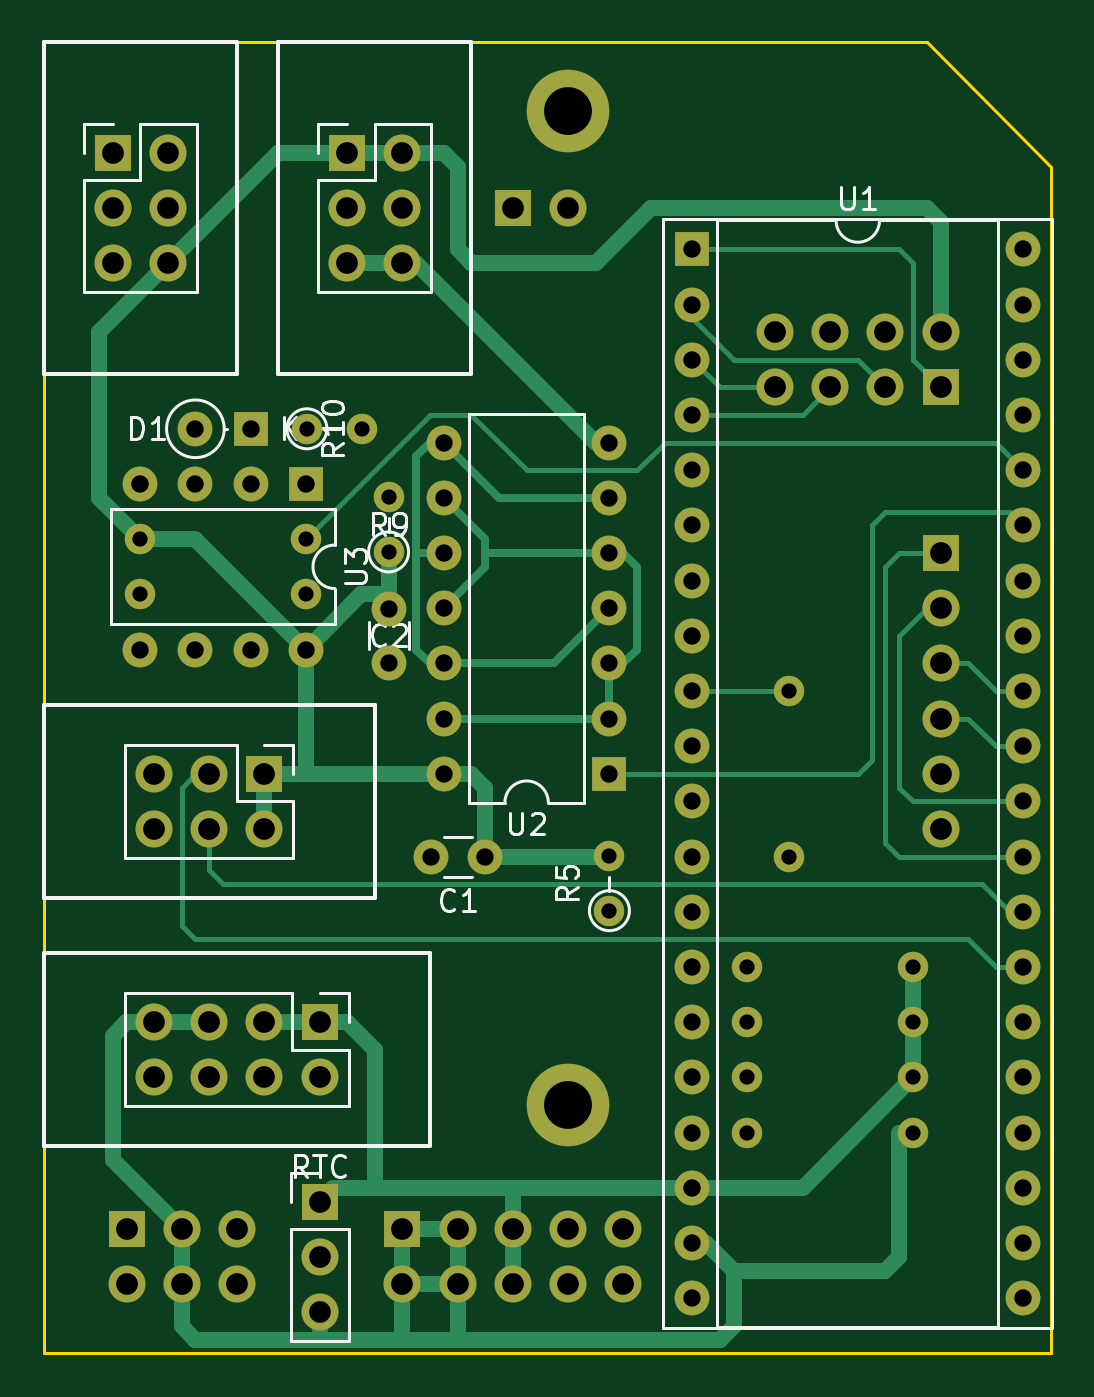
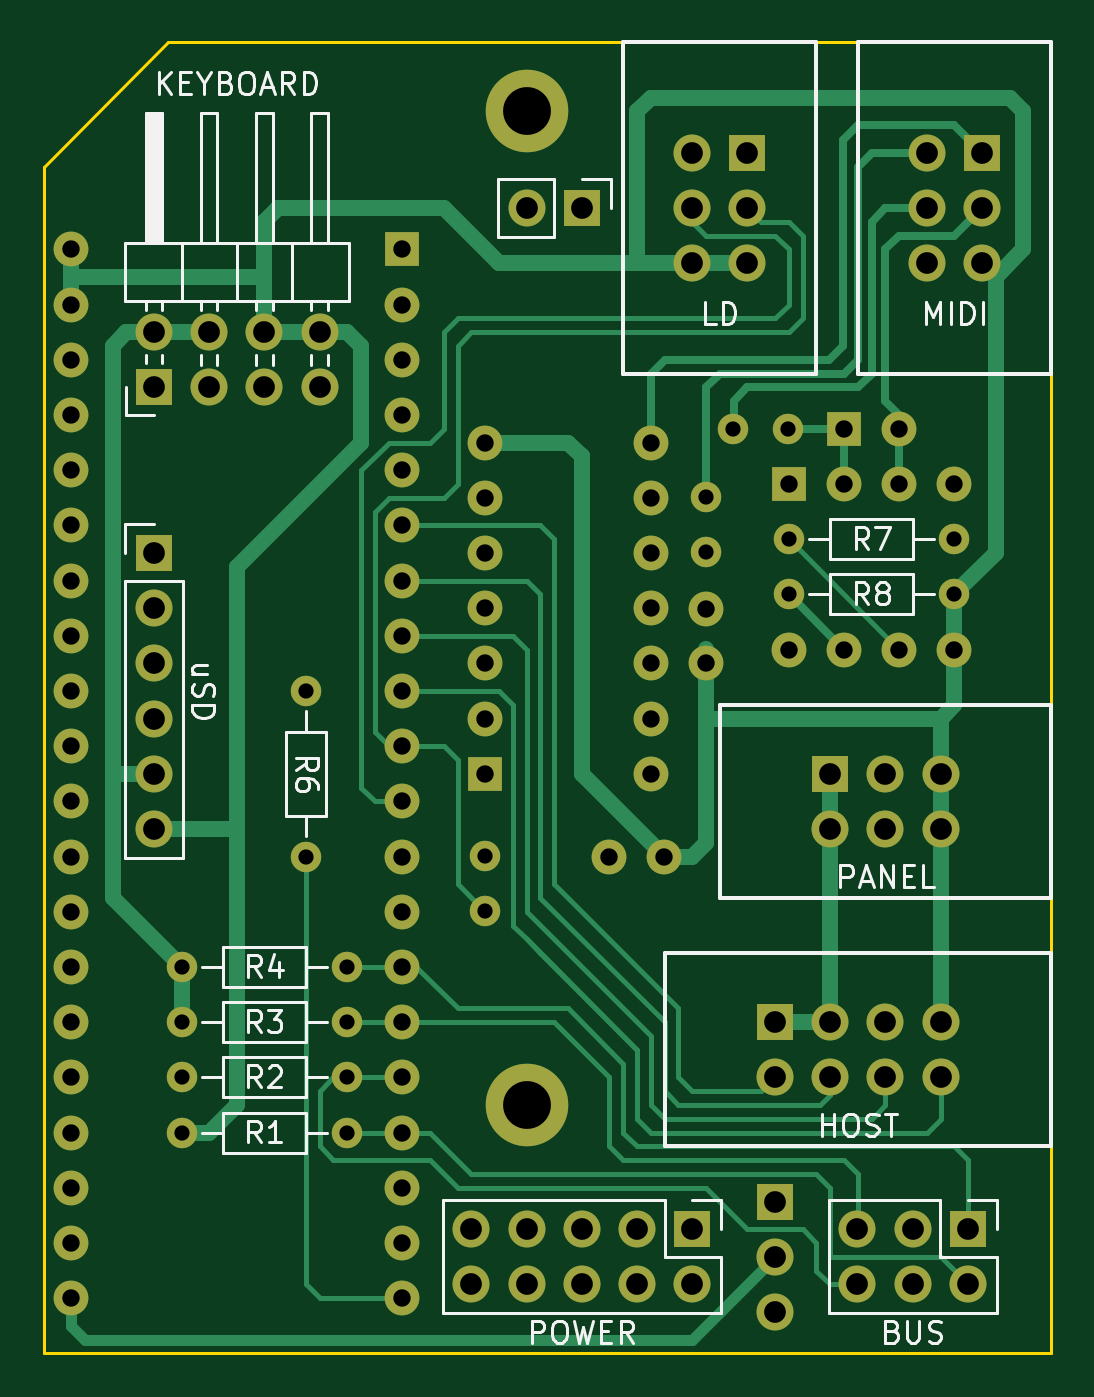
Circuit board: 11 layer files. Board 46.4 x 60.3 mm.
- bottom_copper: yatabaza-cpu-B_Cu.gbl (15451 bytes)
- bottom_mask: yatabaza-cpu-B_Mask.gbs (4587 bytes)
- paste: yatabaza-cpu-B_Paste.gbp (511 bytes)
- bottom_silk: yatabaza-cpu-B_Silkscreen.gbo (23478 bytes)
- outline: yatabaza-cpu-Edge_Cuts.gm1 (787 bytes)
- top_copper: yatabaza-cpu-F_Cu.gtl (12495 bytes)
- top_mask: yatabaza-cpu-F_Mask.gts (4587 bytes)
- paste: yatabaza-cpu-F_Paste.gtp (511 bytes)
- top_silk: yatabaza-cpu-F_Silkscreen.gto (15688 bytes)
- drill: yatabaza-cpu-NPTH.drl (300 bytes)
- drill: yatabaza-cpu-PTH.drl (2725 bytes)

=== bottom_copper: yatabaza-cpu-B_Cu.gbl (15451 bytes, source omitted) ===
=== bottom_mask: yatabaza-cpu-B_Mask.gbs ===
G04 #@! TF.GenerationSoftware,KiCad,Pcbnew,6.0.4+dfsg-1+b1*
G04 #@! TF.CreationDate,2022-04-24T01:07:45+03:00*
G04 #@! TF.ProjectId,yatabaza-cpu,79617461-6261-47a6-912d-6370752e6b69,rev?*
G04 #@! TF.SameCoordinates,Original*
G04 #@! TF.FileFunction,Soldermask,Bot*
G04 #@! TF.FilePolarity,Negative*
%FSLAX46Y46*%
G04 Gerber Fmt 4.6, Leading zero omitted, Abs format (unit mm)*
G04 Created by KiCad (PCBNEW 6.0.4+dfsg-1+b1) date 2022-04-24 01:07:45*
%MOMM*%
%LPD*%
G01*
G04 APERTURE LIST*
%ADD10C,1.600000*%
%ADD11C,3.800000*%
%ADD12R,1.700000X1.700000*%
%ADD13O,1.700000X1.700000*%
%ADD14C,1.400000*%
%ADD15O,1.400000X1.400000*%
%ADD16R,1.600000X1.600000*%
%ADD17O,1.600000X1.600000*%
G04 APERTURE END LIST*
D10*
X34925000Y-49530000D03*
X32425000Y-49530000D03*
X30480000Y-38120000D03*
X30480000Y-40620000D03*
D11*
X38735000Y-15240000D03*
X38735000Y-60960000D03*
D12*
X27305000Y-65405000D03*
D13*
X27305000Y-67945000D03*
X27305000Y-70485000D03*
D12*
X24765000Y-45720000D03*
D13*
X24765000Y-48260000D03*
X22225000Y-45720000D03*
X22225000Y-48260000D03*
X19685000Y-45720000D03*
X19685000Y-48260000D03*
D12*
X28575000Y-17145000D03*
D13*
X31115000Y-17145000D03*
X28575000Y-19685000D03*
X31115000Y-19685000D03*
X28575000Y-22225000D03*
X31115000Y-22225000D03*
D12*
X27305000Y-57150000D03*
D13*
X27305000Y-59690000D03*
X24765000Y-57150000D03*
X24765000Y-59690000D03*
X22225000Y-57150000D03*
X22225000Y-59690000D03*
X19685000Y-57150000D03*
X19685000Y-59690000D03*
D12*
X17780000Y-17145000D03*
D13*
X20320000Y-17145000D03*
X17780000Y-19685000D03*
X20320000Y-19685000D03*
X17780000Y-22225000D03*
X20320000Y-22225000D03*
D14*
X40640000Y-52020000D03*
D15*
X40640000Y-49480000D03*
D14*
X30480000Y-35510000D03*
D15*
X30480000Y-32970000D03*
D14*
X26720000Y-29845000D03*
D15*
X29260000Y-29845000D03*
D16*
X44450000Y-21590000D03*
D17*
X44450000Y-24130000D03*
X44450000Y-26670000D03*
X44450000Y-29210000D03*
X44450000Y-31750000D03*
X44450000Y-34290000D03*
X44450000Y-36830000D03*
X44450000Y-39370000D03*
X44450000Y-41910000D03*
X44450000Y-44450000D03*
X44450000Y-46990000D03*
X44450000Y-49530000D03*
X44450000Y-52070000D03*
X44450000Y-54610000D03*
X44450000Y-57150000D03*
X44450000Y-59690000D03*
X44450000Y-62230000D03*
X44450000Y-64770000D03*
X44450000Y-67310000D03*
X44450000Y-69850000D03*
X59690000Y-69850000D03*
X59690000Y-67310000D03*
X59690000Y-64770000D03*
X59690000Y-62230000D03*
X59690000Y-59690000D03*
X59690000Y-57150000D03*
X59690000Y-54610000D03*
X59690000Y-52070000D03*
X59690000Y-49530000D03*
X59690000Y-46990000D03*
X59690000Y-44450000D03*
X59690000Y-41910000D03*
X59690000Y-39370000D03*
X59690000Y-36830000D03*
X59690000Y-34290000D03*
X59690000Y-31750000D03*
X59690000Y-29210000D03*
X59690000Y-26670000D03*
X59690000Y-24130000D03*
X59690000Y-21590000D03*
D16*
X40640000Y-45720000D03*
D17*
X40640000Y-43180000D03*
X40640000Y-40640000D03*
X40640000Y-38100000D03*
X40640000Y-35560000D03*
X40640000Y-33020000D03*
X40640000Y-30480000D03*
X33020000Y-30480000D03*
X33020000Y-33020000D03*
X33020000Y-35560000D03*
X33020000Y-38100000D03*
X33020000Y-40640000D03*
X33020000Y-43180000D03*
X33020000Y-45720000D03*
D16*
X26670000Y-32385000D03*
D17*
X24130000Y-32385000D03*
X21590000Y-32385000D03*
X19050000Y-32385000D03*
X19050000Y-40005000D03*
X21590000Y-40005000D03*
X24130000Y-40005000D03*
X26670000Y-40005000D03*
D16*
X24130000Y-29845000D03*
D17*
X21590000Y-29845000D03*
D12*
X18430000Y-66670000D03*
D13*
X18430000Y-69210000D03*
X20970000Y-66670000D03*
X20970000Y-69210000D03*
X23510000Y-66670000D03*
X23510000Y-69210000D03*
D12*
X31115000Y-66675000D03*
D13*
X31115000Y-69215000D03*
X33655000Y-66675000D03*
X33655000Y-69215000D03*
X36195000Y-66675000D03*
X36195000Y-69215000D03*
X38735000Y-66675000D03*
X38735000Y-69215000D03*
X41275000Y-66675000D03*
X41275000Y-69215000D03*
D12*
X36195000Y-19685000D03*
D13*
X38735000Y-19685000D03*
D12*
X55880000Y-35560000D03*
D13*
X55880000Y-38100000D03*
X55880000Y-40640000D03*
X55880000Y-43180000D03*
X55880000Y-45720000D03*
X55880000Y-48260000D03*
D12*
X55880000Y-27940000D03*
D13*
X55880000Y-25400000D03*
X53340000Y-27940000D03*
X53340000Y-25400000D03*
X50800000Y-27940000D03*
X50800000Y-25400000D03*
X48260000Y-27940000D03*
X48260000Y-25400000D03*
D14*
X19050000Y-34925000D03*
D15*
X26670000Y-34925000D03*
D14*
X19050000Y-37465000D03*
D15*
X26670000Y-37465000D03*
D14*
X48895000Y-41910000D03*
D15*
X48895000Y-49530000D03*
D14*
X46990000Y-59690000D03*
D15*
X54610000Y-59690000D03*
D14*
X54610000Y-62230000D03*
D15*
X46990000Y-62230000D03*
D14*
X46990000Y-57150000D03*
D15*
X54610000Y-57150000D03*
D14*
X46990000Y-54610000D03*
D15*
X54610000Y-54610000D03*
M02*

=== paste: yatabaza-cpu-B_Paste.gbp ===
G04 #@! TF.GenerationSoftware,KiCad,Pcbnew,6.0.4+dfsg-1+b1*
G04 #@! TF.CreationDate,2022-04-24T01:07:45+03:00*
G04 #@! TF.ProjectId,yatabaza-cpu,79617461-6261-47a6-912d-6370752e6b69,rev?*
G04 #@! TF.SameCoordinates,Original*
G04 #@! TF.FileFunction,Paste,Bot*
G04 #@! TF.FilePolarity,Positive*
%FSLAX46Y46*%
G04 Gerber Fmt 4.6, Leading zero omitted, Abs format (unit mm)*
G04 Created by KiCad (PCBNEW 6.0.4+dfsg-1+b1) date 2022-04-24 01:07:45*
%MOMM*%
%LPD*%
G01*
G04 APERTURE LIST*
G04 APERTURE END LIST*
M02*

=== bottom_silk: yatabaza-cpu-B_Silkscreen.gbo (23478 bytes, source omitted) ===
=== outline: yatabaza-cpu-Edge_Cuts.gm1 ===
G04 #@! TF.GenerationSoftware,KiCad,Pcbnew,6.0.4+dfsg-1+b1*
G04 #@! TF.CreationDate,2022-04-24T01:07:45+03:00*
G04 #@! TF.ProjectId,yatabaza-cpu,79617461-6261-47a6-912d-6370752e6b69,rev?*
G04 #@! TF.SameCoordinates,Original*
G04 #@! TF.FileFunction,Profile,NP*
%FSLAX46Y46*%
G04 Gerber Fmt 4.6, Leading zero omitted, Abs format (unit mm)*
G04 Created by KiCad (PCBNEW 6.0.4+dfsg-1+b1) date 2022-04-24 01:07:45*
%MOMM*%
%LPD*%
G01*
G04 APERTURE LIST*
G04 #@! TA.AperFunction,Profile*
%ADD10C,0.150000*%
G04 #@! TD*
G04 APERTURE END LIST*
D10*
X60960000Y-17780000D02*
X60960000Y-72390000D01*
X60960000Y-72390000D02*
X14605000Y-72390000D01*
X14605000Y-12065000D02*
X55245000Y-12065000D01*
X55245000Y-12065000D02*
X60960000Y-17780000D01*
X14605000Y-72390000D02*
X14605000Y-12065000D01*
M02*

=== top_copper: yatabaza-cpu-F_Cu.gtl (12495 bytes, source omitted) ===
=== top_mask: yatabaza-cpu-F_Mask.gts ===
G04 #@! TF.GenerationSoftware,KiCad,Pcbnew,6.0.4+dfsg-1+b1*
G04 #@! TF.CreationDate,2022-04-24T01:07:45+03:00*
G04 #@! TF.ProjectId,yatabaza-cpu,79617461-6261-47a6-912d-6370752e6b69,rev?*
G04 #@! TF.SameCoordinates,Original*
G04 #@! TF.FileFunction,Soldermask,Top*
G04 #@! TF.FilePolarity,Negative*
%FSLAX46Y46*%
G04 Gerber Fmt 4.6, Leading zero omitted, Abs format (unit mm)*
G04 Created by KiCad (PCBNEW 6.0.4+dfsg-1+b1) date 2022-04-24 01:07:45*
%MOMM*%
%LPD*%
G01*
G04 APERTURE LIST*
%ADD10C,1.600000*%
%ADD11C,3.800000*%
%ADD12R,1.700000X1.700000*%
%ADD13O,1.700000X1.700000*%
%ADD14C,1.400000*%
%ADD15O,1.400000X1.400000*%
%ADD16R,1.600000X1.600000*%
%ADD17O,1.600000X1.600000*%
G04 APERTURE END LIST*
D10*
X34925000Y-49530000D03*
X32425000Y-49530000D03*
X30480000Y-38120000D03*
X30480000Y-40620000D03*
D11*
X38735000Y-15240000D03*
X38735000Y-60960000D03*
D12*
X27305000Y-65405000D03*
D13*
X27305000Y-67945000D03*
X27305000Y-70485000D03*
D12*
X24765000Y-45720000D03*
D13*
X24765000Y-48260000D03*
X22225000Y-45720000D03*
X22225000Y-48260000D03*
X19685000Y-45720000D03*
X19685000Y-48260000D03*
D12*
X28575000Y-17145000D03*
D13*
X31115000Y-17145000D03*
X28575000Y-19685000D03*
X31115000Y-19685000D03*
X28575000Y-22225000D03*
X31115000Y-22225000D03*
D12*
X27305000Y-57150000D03*
D13*
X27305000Y-59690000D03*
X24765000Y-57150000D03*
X24765000Y-59690000D03*
X22225000Y-57150000D03*
X22225000Y-59690000D03*
X19685000Y-57150000D03*
X19685000Y-59690000D03*
D12*
X17780000Y-17145000D03*
D13*
X20320000Y-17145000D03*
X17780000Y-19685000D03*
X20320000Y-19685000D03*
X17780000Y-22225000D03*
X20320000Y-22225000D03*
D14*
X40640000Y-52020000D03*
D15*
X40640000Y-49480000D03*
D14*
X30480000Y-35510000D03*
D15*
X30480000Y-32970000D03*
D14*
X26720000Y-29845000D03*
D15*
X29260000Y-29845000D03*
D16*
X44450000Y-21590000D03*
D17*
X44450000Y-24130000D03*
X44450000Y-26670000D03*
X44450000Y-29210000D03*
X44450000Y-31750000D03*
X44450000Y-34290000D03*
X44450000Y-36830000D03*
X44450000Y-39370000D03*
X44450000Y-41910000D03*
X44450000Y-44450000D03*
X44450000Y-46990000D03*
X44450000Y-49530000D03*
X44450000Y-52070000D03*
X44450000Y-54610000D03*
X44450000Y-57150000D03*
X44450000Y-59690000D03*
X44450000Y-62230000D03*
X44450000Y-64770000D03*
X44450000Y-67310000D03*
X44450000Y-69850000D03*
X59690000Y-69850000D03*
X59690000Y-67310000D03*
X59690000Y-64770000D03*
X59690000Y-62230000D03*
X59690000Y-59690000D03*
X59690000Y-57150000D03*
X59690000Y-54610000D03*
X59690000Y-52070000D03*
X59690000Y-49530000D03*
X59690000Y-46990000D03*
X59690000Y-44450000D03*
X59690000Y-41910000D03*
X59690000Y-39370000D03*
X59690000Y-36830000D03*
X59690000Y-34290000D03*
X59690000Y-31750000D03*
X59690000Y-29210000D03*
X59690000Y-26670000D03*
X59690000Y-24130000D03*
X59690000Y-21590000D03*
D16*
X40640000Y-45720000D03*
D17*
X40640000Y-43180000D03*
X40640000Y-40640000D03*
X40640000Y-38100000D03*
X40640000Y-35560000D03*
X40640000Y-33020000D03*
X40640000Y-30480000D03*
X33020000Y-30480000D03*
X33020000Y-33020000D03*
X33020000Y-35560000D03*
X33020000Y-38100000D03*
X33020000Y-40640000D03*
X33020000Y-43180000D03*
X33020000Y-45720000D03*
D16*
X26670000Y-32385000D03*
D17*
X24130000Y-32385000D03*
X21590000Y-32385000D03*
X19050000Y-32385000D03*
X19050000Y-40005000D03*
X21590000Y-40005000D03*
X24130000Y-40005000D03*
X26670000Y-40005000D03*
D16*
X24130000Y-29845000D03*
D17*
X21590000Y-29845000D03*
D12*
X18430000Y-66670000D03*
D13*
X18430000Y-69210000D03*
X20970000Y-66670000D03*
X20970000Y-69210000D03*
X23510000Y-66670000D03*
X23510000Y-69210000D03*
D12*
X31115000Y-66675000D03*
D13*
X31115000Y-69215000D03*
X33655000Y-66675000D03*
X33655000Y-69215000D03*
X36195000Y-66675000D03*
X36195000Y-69215000D03*
X38735000Y-66675000D03*
X38735000Y-69215000D03*
X41275000Y-66675000D03*
X41275000Y-69215000D03*
D12*
X36195000Y-19685000D03*
D13*
X38735000Y-19685000D03*
D12*
X55880000Y-35560000D03*
D13*
X55880000Y-38100000D03*
X55880000Y-40640000D03*
X55880000Y-43180000D03*
X55880000Y-45720000D03*
X55880000Y-48260000D03*
D12*
X55880000Y-27940000D03*
D13*
X55880000Y-25400000D03*
X53340000Y-27940000D03*
X53340000Y-25400000D03*
X50800000Y-27940000D03*
X50800000Y-25400000D03*
X48260000Y-27940000D03*
X48260000Y-25400000D03*
D14*
X19050000Y-34925000D03*
D15*
X26670000Y-34925000D03*
D14*
X19050000Y-37465000D03*
D15*
X26670000Y-37465000D03*
D14*
X48895000Y-41910000D03*
D15*
X48895000Y-49530000D03*
D14*
X46990000Y-59690000D03*
D15*
X54610000Y-59690000D03*
D14*
X54610000Y-62230000D03*
D15*
X46990000Y-62230000D03*
D14*
X46990000Y-57150000D03*
D15*
X54610000Y-57150000D03*
D14*
X46990000Y-54610000D03*
D15*
X54610000Y-54610000D03*
M02*

=== paste: yatabaza-cpu-F_Paste.gtp ===
G04 #@! TF.GenerationSoftware,KiCad,Pcbnew,6.0.4+dfsg-1+b1*
G04 #@! TF.CreationDate,2022-04-24T01:07:45+03:00*
G04 #@! TF.ProjectId,yatabaza-cpu,79617461-6261-47a6-912d-6370752e6b69,rev?*
G04 #@! TF.SameCoordinates,Original*
G04 #@! TF.FileFunction,Paste,Top*
G04 #@! TF.FilePolarity,Positive*
%FSLAX46Y46*%
G04 Gerber Fmt 4.6, Leading zero omitted, Abs format (unit mm)*
G04 Created by KiCad (PCBNEW 6.0.4+dfsg-1+b1) date 2022-04-24 01:07:45*
%MOMM*%
%LPD*%
G01*
G04 APERTURE LIST*
G04 APERTURE END LIST*
M02*

=== top_silk: yatabaza-cpu-F_Silkscreen.gto (15688 bytes, source omitted) ===
=== drill: yatabaza-cpu-NPTH.drl ===
M48
; DRILL file {KiCad 6.0.4+dfsg-1+b1} date Sun 24 Apr 2022 01:07:42 AM EEST
; FORMAT={-:-/ absolute / metric / decimal}
; #@! TF.CreationDate,2022-04-24T01:07:42+03:00
; #@! TF.GenerationSoftware,Kicad,Pcbnew,6.0.4+dfsg-1+b1
; #@! TF.FileFunction,NonPlated,1,2,NPTH
FMAT,2
METRIC
%
G90
G05
T0
M30

=== drill: yatabaza-cpu-PTH.drl ===
M48
; DRILL file {KiCad 6.0.4+dfsg-1+b1} date Sun 24 Apr 2022 01:07:42 AM EEST
; FORMAT={-:-/ absolute / metric / decimal}
; #@! TF.CreationDate,2022-04-24T01:07:42+03:00
; #@! TF.GenerationSoftware,Kicad,Pcbnew,6.0.4+dfsg-1+b1
; #@! TF.FileFunction,Plated,1,2,PTH
FMAT,2
METRIC
; #@! TA.AperFunction,Plated,PTH,ComponentDrill
T1C0.700
; #@! TA.AperFunction,Plated,PTH,ComponentDrill
T2C0.800
; #@! TA.AperFunction,Plated,PTH,ComponentDrill
T3C1.000
; #@! TA.AperFunction,Plated,PTH,ComponentDrill
T4C2.200
%
G90
G05
T1
X19.05Y-34.925
X19.05Y-37.465
X26.67Y-34.925
X26.67Y-37.465
X26.72Y-29.845
X29.26Y-29.845
X30.48Y-32.97
X30.48Y-35.51
X40.64Y-49.48
X40.64Y-52.02
X46.99Y-54.61
X46.99Y-57.15
X46.99Y-59.69
X46.99Y-62.23
X48.895Y-41.91
X48.895Y-49.53
X54.61Y-54.61
X54.61Y-57.15
X54.61Y-59.69
X54.61Y-62.23
T2
X19.05Y-32.385
X19.05Y-40.005
X21.59Y-29.845
X21.59Y-32.385
X21.59Y-40.005
X24.13Y-29.845
X24.13Y-32.385
X24.13Y-40.005
X26.67Y-32.385
X26.67Y-40.005
X30.48Y-38.12
X30.48Y-40.62
X32.425Y-49.53
X33.02Y-30.48
X33.02Y-33.02
X33.02Y-35.56
X33.02Y-38.1
X33.02Y-40.64
X33.02Y-43.18
X33.02Y-45.72
X34.925Y-49.53
X40.64Y-30.48
X40.64Y-33.02
X40.64Y-35.56
X40.64Y-38.1
X40.64Y-40.64
X40.64Y-43.18
X40.64Y-45.72
X44.45Y-21.59
X44.45Y-24.13
X44.45Y-26.67
X44.45Y-29.21
X44.45Y-31.75
X44.45Y-34.29
X44.45Y-36.83
X44.45Y-39.37
X44.45Y-41.91
X44.45Y-44.45
X44.45Y-46.99
X44.45Y-49.53
X44.45Y-52.07
X44.45Y-54.61
X44.45Y-57.15
X44.45Y-59.69
X44.45Y-62.23
X44.45Y-64.77
X44.45Y-67.31
X44.45Y-69.85
X59.69Y-21.59
X59.69Y-24.13
X59.69Y-26.67
X59.69Y-29.21
X59.69Y-31.75
X59.69Y-34.29
X59.69Y-36.83
X59.69Y-39.37
X59.69Y-41.91
X59.69Y-44.45
X59.69Y-46.99
X59.69Y-49.53
X59.69Y-52.07
X59.69Y-54.61
X59.69Y-57.15
X59.69Y-59.69
X59.69Y-62.23
X59.69Y-64.77
X59.69Y-67.31
X59.69Y-69.85
T3
X17.78Y-17.145
X17.78Y-19.685
X17.78Y-22.225
X18.43Y-66.67
X18.43Y-69.21
X19.685Y-45.72
X19.685Y-48.26
X19.685Y-57.15
X19.685Y-59.69
X20.32Y-17.145
X20.32Y-19.685
X20.32Y-22.225
X20.97Y-66.67
X20.97Y-69.21
X22.225Y-45.72
X22.225Y-48.26
X22.225Y-57.15
X22.225Y-59.69
X23.51Y-66.67
X23.51Y-69.21
X24.765Y-45.72
X24.765Y-48.26
X24.765Y-57.15
X24.765Y-59.69
X27.305Y-57.15
X27.305Y-59.69
X27.305Y-65.405
X27.305Y-67.945
X27.305Y-70.485
X28.575Y-17.145
X28.575Y-19.685
X28.575Y-22.225
X31.115Y-17.145
X31.115Y-19.685
X31.115Y-22.225
X31.115Y-66.675
X31.115Y-69.215
X33.655Y-66.675
X33.655Y-69.215
X36.195Y-19.685
X36.195Y-66.675
X36.195Y-69.215
X38.735Y-19.685
X38.735Y-66.675
X38.735Y-69.215
X41.275Y-66.675
X41.275Y-69.215
X48.26Y-25.4
X48.26Y-27.94
X50.8Y-25.4
X50.8Y-27.94
X53.34Y-25.4
X53.34Y-27.94
X55.88Y-25.4
X55.88Y-27.94
X55.88Y-35.56
X55.88Y-38.1
X55.88Y-40.64
X55.88Y-43.18
X55.88Y-45.72
X55.88Y-48.26
T4
X38.735Y-15.24
X38.735Y-60.96
T0
M30

